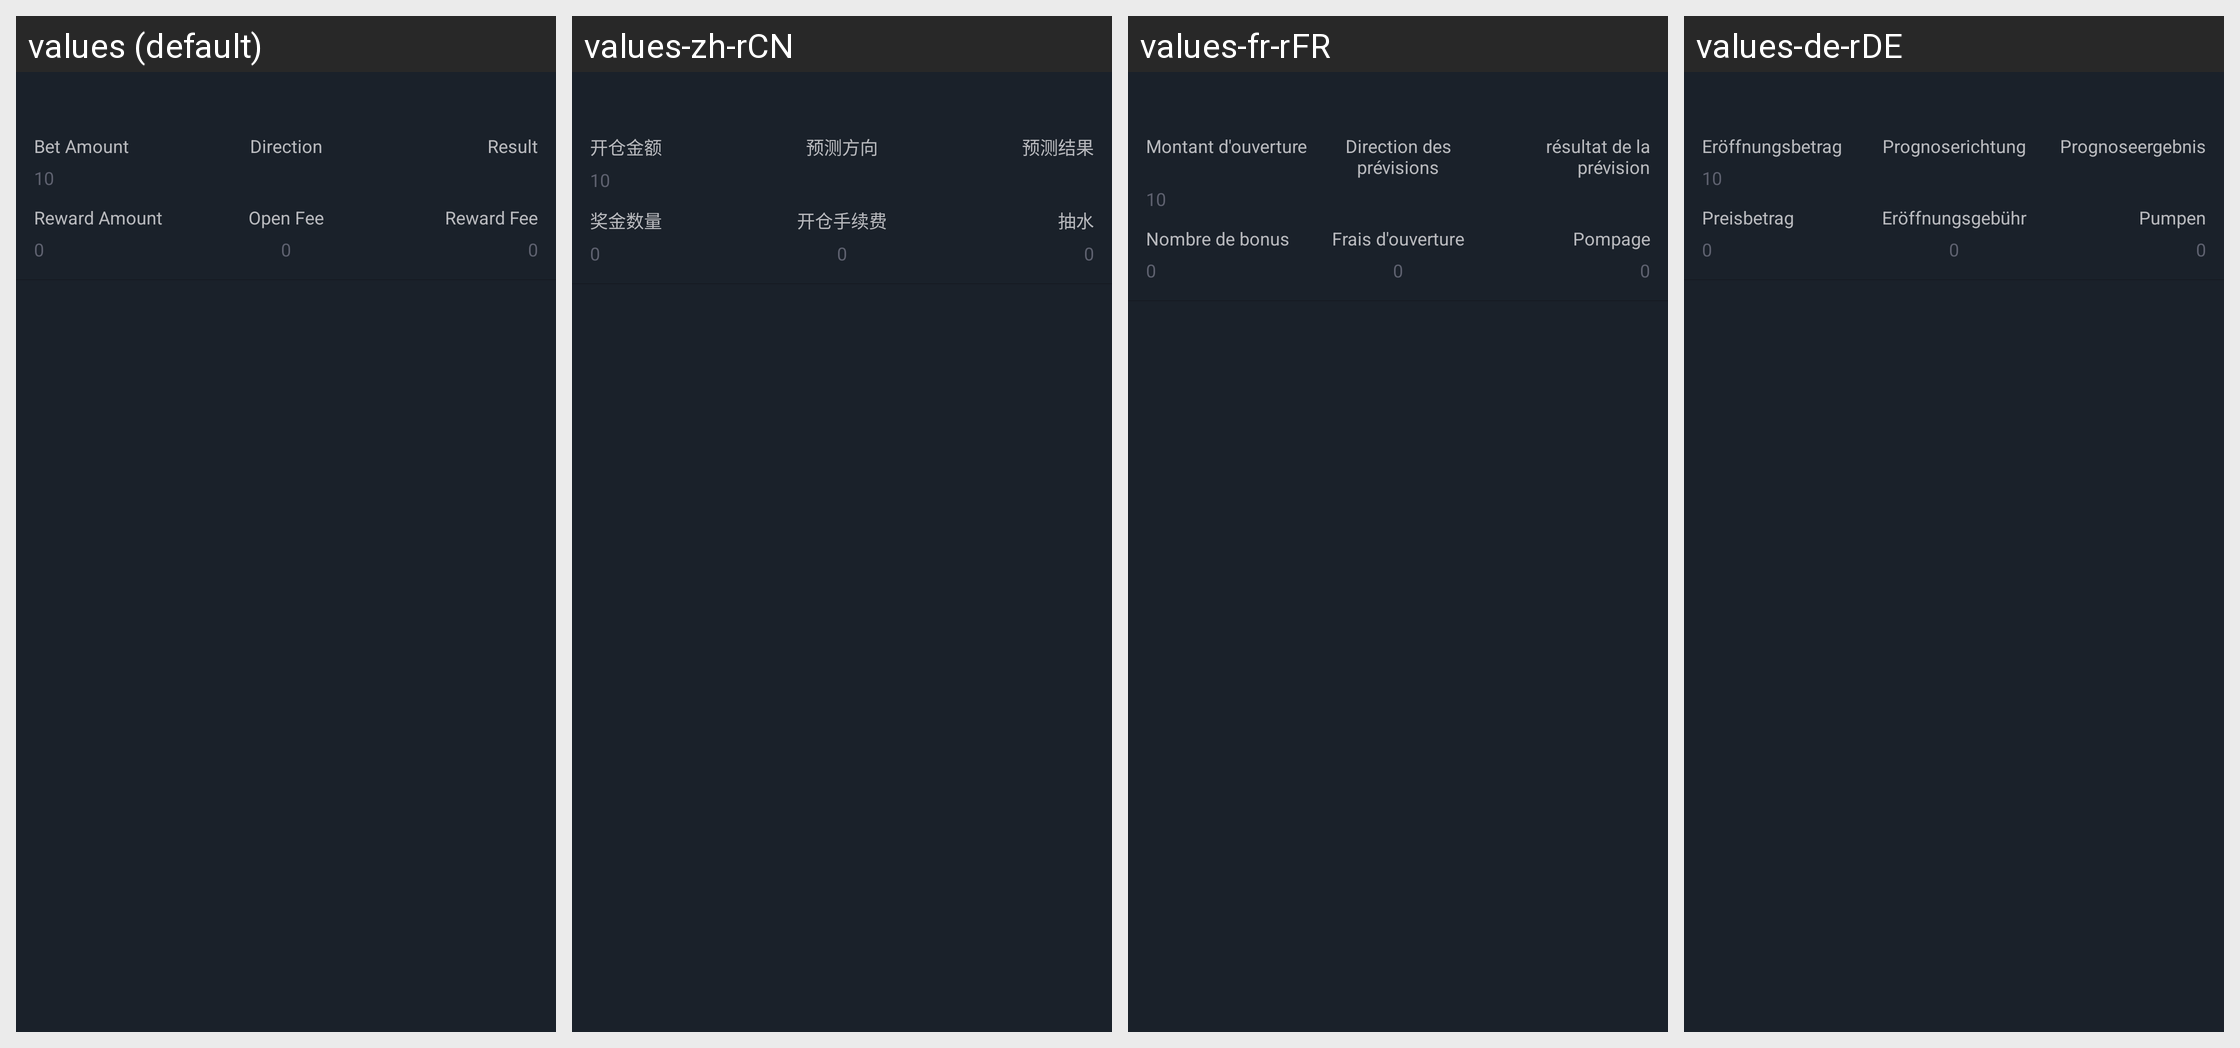

Here is an Android app screen in its default locale and in the app's own translations. Write out the translated-string differences for the strings that appear on this screen.
Android screen res/layout/adapter_option_history_layout.xml rendered under 4 locales, left to right: values (default), values-zh-rCN, values-fr-rFR, values-de-rDE. Device: Nexus 5 (rendered at 1080×1920; each locale shown at half size, 540×960, under a caption strip naming it); theme AppTheme.StartingWindowTheme.
Other locales in the repository, not shown: values-en, values-es-rES, values-it-rIT, values-ja-rJP, values-ko-rKR, values-pt-rPT, values-zh-rMO, values-zh-rTW.
Strings drawn on this screen, with the default value and each locale's value (text and hints the layout hard-codes, and strings that could not be matched under every locale, appear in the picture but are not listed):

text_open_money
  values: Bet Amount
  values-zh-rCN: 开仓金额
  values-fr-rFR: Montant d'ouverture
  values-de-rDE: Eröffnungsbetrag

text_forecast_direction
  values: Direction
  values-zh-rCN: 预测方向
  values-fr-rFR: Direction des prévisions
  values-de-rDE: Prognoserichtung

text_forecast_result
  values: Result
  values-zh-rCN: 预测结果
  values-fr-rFR: résultat de la prévision
  values-de-rDE: Prognoseergebnis

text_bonuses
  values: Reward Amount
  values-zh-rCN: 奖金数量
  values-fr-rFR: Nombre de bonus
  values-de-rDE: Preisbetrag

text_open_fee
  values: Open Fee
  values-zh-rCN: 开仓手续费
  values-fr-rFR: Frais d'ouverture
  values-de-rDE: Eröffnungsgebühr

text_reward_fee
  values: Reward Fee
  values-zh-rCN: 抽水
  values-fr-rFR: Pompage
  values-de-rDE: Pumpen
